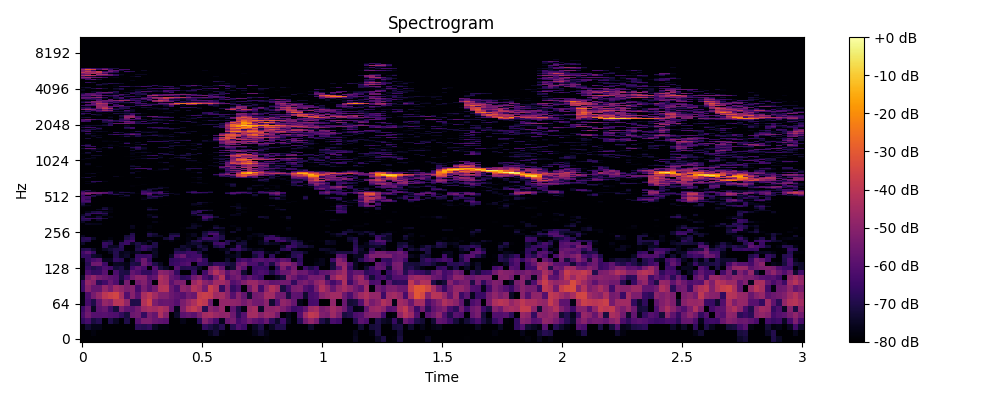

Values plotted in this chart, from the file beside it:
0, 1, 2, 3, 4, 5, 6, 7, 8, 9, 10, 11, 12, 13, 14, 15, 16, 17, 18, 19, 20, 21, 22, 23
-80.0, -80.0, -80.0, -80.0, -80.0, -80.0, -80.0, -80.0, -80.0, -80.0, -80.0, -80.0, -80.0, -80.0, -80.0, -80.0, -80.0, -80.0, -80.0, -80.0, -80.0, -80.0, -80.0, -80.0
-80.0, -80.0, -77.95, -80.0, -80.0, -80.0, -80.0, -80.0, -80.0, -80.0, -80.0, -80.0, -80.0, -80.0, -80.0, -80.0, -80.0, -80.0, -80.0, -80.0, -80.0, -80.0, -80.0, -76.04
-79.58, -73.4, -76.83, -76.8, -80.0, -80.0, -80.0, -80.0, -80.0, -80.0, -68.1, -69.21, -66.96, -74.84, -77.82, -78.05, -80.0, -80.0, -80.0, -80.0, -80.0, -78.87, -66.78, -70.29
-67.46, -62.85, -71.29, -68.92, -80.0, -70.14, -74.84, -80.0, -70.23, -79.62, -59.8, -52.96, -52.88, -56.7, -58.27, -59.42, -80.0, -80.0, -76.65, -80.0, -80.0, -68.02, -51.55, -57.17
-62.99, -55.08, -60.22, -60.11, -59.93, -61.16, -61.74, -67.17, -71.83, -56.01, -54.62, -66.29, -53.6, -57.31, -43.06, -50.84, -80.0, -74.01, -59.09, -57.22, -59.58, -52.89, -45.3, -44
-65.05, -56.96, -75.12, -59, -56.8, -64.15, -71.82, -53.09, -58.52, -59.03, -54.14, -46.7, -44.3, -45.47, -42.43, -45.11, -57.57, -76.24, -52.15, -42.24, -38.95, -43.52, -68.9, -49.48
-77.59, -63.2, -70.26, -57.18, -48.01, -50.57, -41.22, -40.78, -48.56, -70.16, -69.89, -42.45, -36.34, -52.59, -57.44, -56.4, -56.88, -60.21, -53.17, -47.92, -43.32, -37.06, -39.97, -55.1
-78.12, -62.07, -53.83, -47.89, -40.05, -37.08, -35.28, -44.29, -60.64, -51.21, -59.43, -44.3, -39.79, -45.85, -51.6, -51.6, -56.1, -58.68, -60.19, -54.43, -56.45, -38.76, -37.05, -38.49
-65.2, -50.64, -57, -57.49, -47.94, -53.84, -45.35, -48.72, -52.99, -50.89, -63.29, -53.3, -59.69, -54.28, -41.76, -41.09, -56.35, -62.41, -49.02, -51.45, -42.05, -45.03, -54.61, -37.32
-64.7, -47.85, -51, -68.08, -63.76, -56.53, -61.39, -73.68, -53.94, -80.0, -54.7, -51.35, -59.03, -78.82, -43.68, -45.46, -59.15, -52.99, -52.76, -79.01, -47.3, -42.43, -50.3, -53.71
-75.1, -53.14, -48.42, -53.88, -56.42, -58.59, -60.02, -70.87, -62.99, -54.8, -49.83, -50.47, -60.08, -57.67, -42.95, -46.32, -57.37, -60.23, -68.1, -66.01, -55.48, -51.19, -61.48, -66.27
-80.0, -62.49, -66.42, -65.85, -59.84, -80.0, -62.28, -70.23, -71.13, -57.7, -61.1, -66.97, -67.07, -61.62, -49.59, -51.31, -55.47, -66.55, -80.0, -80.0, -65.83, -78.95, -63.91, -50.85
-80.0, -66.53, -69.83, -67.34, -61.83, -63.81, -72.43, -70.54, -76.57, -64.65, -58.83, -62.83, -80.0, -60.85, -71.62, -75.22, -80.0, -60.41, -69.41, -68.74, -69.66, -74.67, -80.0, -53.07
-80.0, -68.91, -55.54, -55.12, -64.83, -80.0, -75.2, -75.43, -76.87, -70.23, -71.27, -55.4, -61.48, -70.09, -75.15, -80.0, -66.29, -64.49, -62.02, -60.14, -80.0, -66.08, -67.03, -71.92
-78.05, -66.36, -62.54, -60.1, -75.79, -75.65, -66.63, -68.5, -80.0, -73.31, -64.74, -55.54, -66.27, -80.0, -80.0, -80.0, -67.34, -65.88, -64.12, -62.63, -63.48, -58.59, -66.65, -80.0
-66.42, -66.24, -74.03, -75.43, -80.0, -79.52, -69.42, -75.85, -74.02, -80.0, -66.03, -66.01, -64.7, -75.2, -80.0, -80.0, -75.14, -60.32, -56.28, -65.42, -64.32, -63.88, -76.35, -80.0
-64.55, -59.59, -66.47, -80.0, -80.0, -75.52, -69.3, -76.51, -75.14, -77.4, -74.85, -80.0, -80.0, -74.49, -80.0, -80.0, -80.0, -68.08, -67.68, -64.56, -64.39, -71.53, -80.0, -80.0
-69.89, -68.9, -74.65, -79.3, -75.18, -72.34, -69.84, -69.25, -80.0, -80.0, -69.82, -66.2, -70.61, -75.49, -80.0, -80.0, -80.0, -72.07, -74.63, -70.95, -79.66, -75.64, -71.67, -80.0
-80.0, -80.0, -80.0, -80.0, -67.28, -74.84, -74.73, -68.06, -80.0, -80.0, -71.84, -64.74, -67.66, -70.53, -80.0, -80.0, -80.0, -80.0, -73.32, -75.59, -77.09, -70.67, -75.05, -79.99
-74.6, -79.93, -80.0, -80.0, -66.16, -68.78, -80.0, -67.58, -65.25, -75.19, -70.19, -74.92, -80.0, -70.1, -79.38, -80.0, -80.0, -80.0, -80.0, -75.9, -73.35, -73.72, -80.0, -78.07
-68.74, -70.17, -80.0, -80.0, -74.77, -71.9, -79.9, -77.41, -65.2, -63.49, -79.93, -80.0, -75.19, -80.0, -80.0, -80.0, -76.95, -80.0, -80.0, -77.61, -70.73, -67.72, -73.24, -72.01
-69.57, -67.85, -74.33, -80.0, -80.0, -78.11, -80.0, -80.0, -70.32, -67.34, -80.0, -79.43, -80.0, -80.0, -80.0, -72.68, -68.48, -77.92, -80.0, -77.56, -80.0, -72.91, -65.43, -64.79
-75.58, -80.0, -80.0, -80.0, -80.0, -80.0, -80.0, -80.0, -72.08, -68.63, -80.0, -80.0, -71.02, -74.29, -75.56, -80.0, -68.79, -68.11, -80.0, -78.58, -75.37, -80.0, -70.22, -80.0
-80.0, -80.0, -80.0, -80.0, -80.0, -80.0, -80.0, -80.0, -80.0, -70.09, -80.0, -80.0, -69.42, -72.79, -80.0, -80.0, -73.35, -73.22, -80.0, -78.08, -75.62, -80.0, -70.66, -62.44
-80.0, -80.0, -80.0, -80.0, -80.0, -80.0, -80.0, -80.0, -80.0, -78.73, -80.0, -80.0, -77.37, -80.0, -80.0, -80.0, -80.0, -80.0, -80.0, -80.0, -80.0, -80.0, -73, -67.96
-80.0, -80.0, -80.0, -80.0, -80.0, -80.0, -80.0, -80.0, -80.0, -80.0, -80.0, -80.0, -80.0, -80.0, -80.0, -80.0, -80.0, -80.0, -80.0, -79.71, -80.0, -80.0, -80.0, -78.26
-80.0, -80.0, -80.0, -80.0, -80.0, -80.0, -80.0, -80.0, -80.0, -75.98, -80.0, -80.0, -78.14, -80.0, -80.0, -80.0, -80.0, -80.0, -79.33, -75.54, -74.51, -80.0, -80.0, -79.57
-80.0, -80.0, -80.0, -80.0, -80.0, -80.0, -80.0, -80.0, -80.0, -75.58, -80.0, -80.0, -77.83, -80.0, -80.0, -80.0, -80.0, -80.0, -80.0, -80.0, -74.58, -75.76, -80.0, -80.0
-80.0, -75.79, -76.54, -76.57, -80.0, -80.0, -80.0, -80.0, -80.0, -80.0, -80.0, -80.0, -80.0, -80.0, -80.0, -80.0, -80.0, -80.0, -80.0, -80.0, -76.49, -78.75, -80.0, -80.0
-74.91, -79.38, -80.0, -80.0, -80.0, -80.0, -80.0, -80.0, -80.0, -80.0, -80.0, -80.0, -80.0, -76.75, -79.6, -80.0, -80.0, -80.0, -80.0, -80.0, -80.0, -80.0, -80.0, -79.79
-69.12, -69.52, -80.0, -74.13, -80.0, -80.0, -80.0, -80.0, -80.0, -79.7, -80.0, -80.0, -80.0, -80.0, -80.0, -80.0, -80.0, -80.0, -80.0, -80.0, -80.0, -78.44, -69.99, -75.24
-67.47, -64.04, -66.05, -65.89, -70.83, -80.0, -80.0, -80.0, -80.0, -80.0, -80.0, -80.0, -80.0, -79.14, -80.0, -80.0, -80.0, -80.0, -80.0, -80.0, -80.0, -77.23, -63.53, -72.58
-69.18, -77.15, -78.34, -72.52, -80.0, -77.38, -80.0, -80.0, -80.0, -80.0, -80.0, -80.0, -77.56, -72.11, -79.56, -80.0, -80.0, -80.0, -80.0, -80.0, -80.0, -80.0, -61.67, -63.2
-74.53, -69.28, -80.0, -77.57, -74.13, -80.0, -80.0, -80.0, -80.0, -80.0, -80.0, -80.0, -75.94, -78.4, -80.0, -80.0, -80.0, -80.0, -80.0, -80.0, -75.1, -69.5, -68.76, -70.99
-80.0, -68.79, -65.69, -64.94, -68.12, -80.0, -80.0, -80.0, -80.0, -80.0, -80.0, -80.0, -80.0, -80.0, -80.0, -80.0, -80.0, -80.0, -80.0, -80.0, -66.71, -78.38, -80.0, -80.0
-80.0, -76.27, -71.5, -69.82, -74.5, -77.7, -80.0, -80.0, -80.0, -80.0, -80.0, -80.0, -80.0, -80.0, -80.0, -80.0, -80.0, -80.0, -80.0, -80.0, -69.18, -67.03, -80.0, -80.0
-80.0, -80.0, -80.0, -80.0, -80.0, -78.56, -80.0, -80.0, -80.0, -80.0, -80.0, -80.0, -75.52, -77.04, -80.0, -80.0, -80.0, -80.0, -80.0, -80.0, -74.83, -66.73, -68.55, -73.83
-80.0, -80.0, -80.0, -75.03, -69.88, -76.99, -80.0, -80.0, -80.0, -80.0, -80.0, -80.0, -70.44, -72.35, -80.0, -80.0, -80.0, -80.0, -80.0, -80.0, -80.0, -80.0, -78.22, -78.31
-80.0, -80.0, -80.0, -80.0, -72.99, -77.67, -80.0, -80.0, -80.0, -80.0, -80.0, -80.0, -76, -80.0, -80.0, -80.0, -80.0, -80.0, -80.0, -80.0, -80.0, -80.0, -80.0, -80.0
-77.36, -78.65, -80.0, -80.0, -80.0, -80.0, -80.0, -80.0, -80.0, -80.0, -80.0, -80.0, -80.0, -80.0, -80.0, -80.0, -80.0, -80.0, -80.0, -80.0, -80.0, -77.76, -78.86, -80.0
-73.92, -76, -80.0, -80.0, -80.0, -80.0, -80.0, -80.0, -80.0, -80.0, -80.0, -80.0, -80.0, -80.0, -80.0, -79.63, -80.0, -80.0, -80.0, -80.0, -77, -80.0, -80.0, -80.0
-70.89, -79.02, -80.0, -80.0, -80.0, -80.0, -80.0, -80.0, -80.0, -80.0, -80.0, -80.0, -80.0, -80.0, -80.0, -80.0, -80.0, -80.0, -80.0, -80.0, -75.5, -74.34, -78.45, -80.0
-66.64, -67.55, -80.0, -80.0, -80.0, -80.0, -80.0, -80.0, -80.0, -80.0, -80.0, -80.0, -80.0, -80.0, -80.0, -80.0, -80.0, -80.0, -80.0, -80.0, -80.0, -72.22, -74.86, -78.32
-63.45, -61.25, -79.62, -80.0, -80.0, -80.0, -80.0, -80.0, -80.0, -80.0, -80.0, -80.0, -80.0, -80.0, -80.0, -80.0, -80.0, -80.0, -80.0, -80.0, -80.0, -80.0, -80.0, -80.0
-62.78, -63.16, -80.0, -80.0, -80.0, -80.0, -80.0, -80.0, -80.0, -80.0, -80.0, -80.0, -80.0, -80.0, -80.0, -80.0, -80.0, -80.0, -80.0, -80.0, -80.0, -80.0, -80.0, -80.0
-63.05, -68.67, -80.0, -80.0, -80.0, -79.72, -80.0, -80.0, -80.0, -80.0, -80.0, -76.31, -80.0, -80.0, -80.0, -80.0, -80.0, -80.0, -80.0, -80.0, -80.0, -80.0, -80.0, -80.0
-62.77, -64.19, -80.0, -80.0, -80.0, -80.0, -80.0, -80.0, -80.0, -80.0, -80.0, -77.79, -70.83, -72.96, -78.39, -80.0, -80.0, -80.0, -80.0, -80.0, -80.0, -80.0, -80.0, -80.0
-64.26, -63.13, -71.04, -80.0, -80.0, -80.0, -80.0, -76.02, -76.31, -80.0, -80.0, -80.0, -71.64, -64.59, -68.91, -77.83, -80.0, -80.0, -80.0, -80.0, -80.0, -80.0, -80.0, -80.0
-65.08, -80.0, -68.72, -74.11, -80.0, -80.0, -80.0, -79.94, -71.29, -80.0, -80.0, -80.0, -66.79, -74.11, -75.48, -70.2, -80.0, -80.0, -80.0, -80.0, -80.0, -80.0, -80.0, -80.0
-60.24, -58.48, -78.96, -71.15, -80.0, -74.12, -68.91, -73.07, -76.68, -80.0, -80.0, -65.79, -60.68, -78.69, -72.14, -75.7, -80.0, -75.83, -80.0, -80.0, -80.0, -80.0, -80.0, -80.0
-57.76, -49.41, -52.78, -55.41, -60.88, -66.15, -75.65, -76.88, -80.0, -75.39, -78.72, -61.51, -56.6, -66.14, -63.39, -67.75, -74.55, -77.54, -80.0, -80.0, -72.4, -74.48, -75.88, -80.0
-60.26, -56.03, -55.66, -56.11, -57.78, -65.61, -77.66, -69.52, -70.41, -74.02, -80.0, -63.9, -63.47, -64.83, -60.94, -79.75, -80.0, -80.0, -80.0, -69.54, -63.47, -65.15, -66.59, -70.86
-66.5, -74.77, -75.51, -80.0, -77.3, -72.12, -77.92, -77.39, -79, -80.0, -80.0, -64.92, -69.21, -72.87, -66.16, -75.21, -80.0, -80.0, -80.0, -74.82, -68.72, -80.0, -77.94, -75.22
-74.36, -67.92, -78.18, -80.0, -80.0, -80.0, -80.0, -80.0, -80.0, -80.0, -80.0, -70.86, -70.32, -80.0, -80.0, -80.0, -80.0, -80.0, -80.0, -80.0, -78.69, -80.0, -80.0, -80.0
-80.0, -79.79, -80.0, -80.0, -80.0, -80.0, -80.0, -80.0, -80.0, -80.0, -80.0, -77.82, -70.64, -75.24, -80.0, -80.0, -80.0, -80.0, -80.0, -80.0, -80.0, -80.0, -80.0, -80.0
-80.0, -80.0, -80.0, -80.0, -79.44, -80.0, -80.0, -80.0, -80.0, -80.0, -80.0, -80.0, -75.52, -72.75, -71.28, -78.13, -80.0, -80.0, -80.0, -80.0, -80.0, -80.0, -80.0, -80.0
-80.0, -80.0, -80.0, -80.0, -80.0, -80.0, -80.0, -80.0, -80.0, -80.0, -80.0, -80.0, -80.0, -80.0, -74.54, -75.72, -80.0, -80.0, -80.0, -80.0, -80.0, -80.0, -80.0, -80.0
-80.0, -80.0, -80.0, -80.0, -80.0, -80.0, -80.0, -80.0, -80.0, -78.63, -80.0, -80.0, -80.0, -80.0, -78, -80.0, -80.0, -80.0, -80.0, -80.0, -80.0, -80.0, -80.0, -80.0
-80.0, -76.14, -74.86, -75.39, -75.26, -80.0, -80.0, -80.0, -80.0, -79.35, -80.0, -80.0, -80.0, -80.0, -80.0, -80.0, -80.0, -80.0, -80.0, -80.0, -77.02, -80.0, -80.0, -80.0
-80.0, -80.0, -80.0, -80.0, -80.0, -80.0, -80.0, -80.0, -80.0, -78.55, -79.15, -80.0, -80.0, -80.0, -80.0, -80.0, -80.0, -80.0, -80.0, -80.0, -80.0, -80.0, -80.0, -80.0
... 965 more rows
